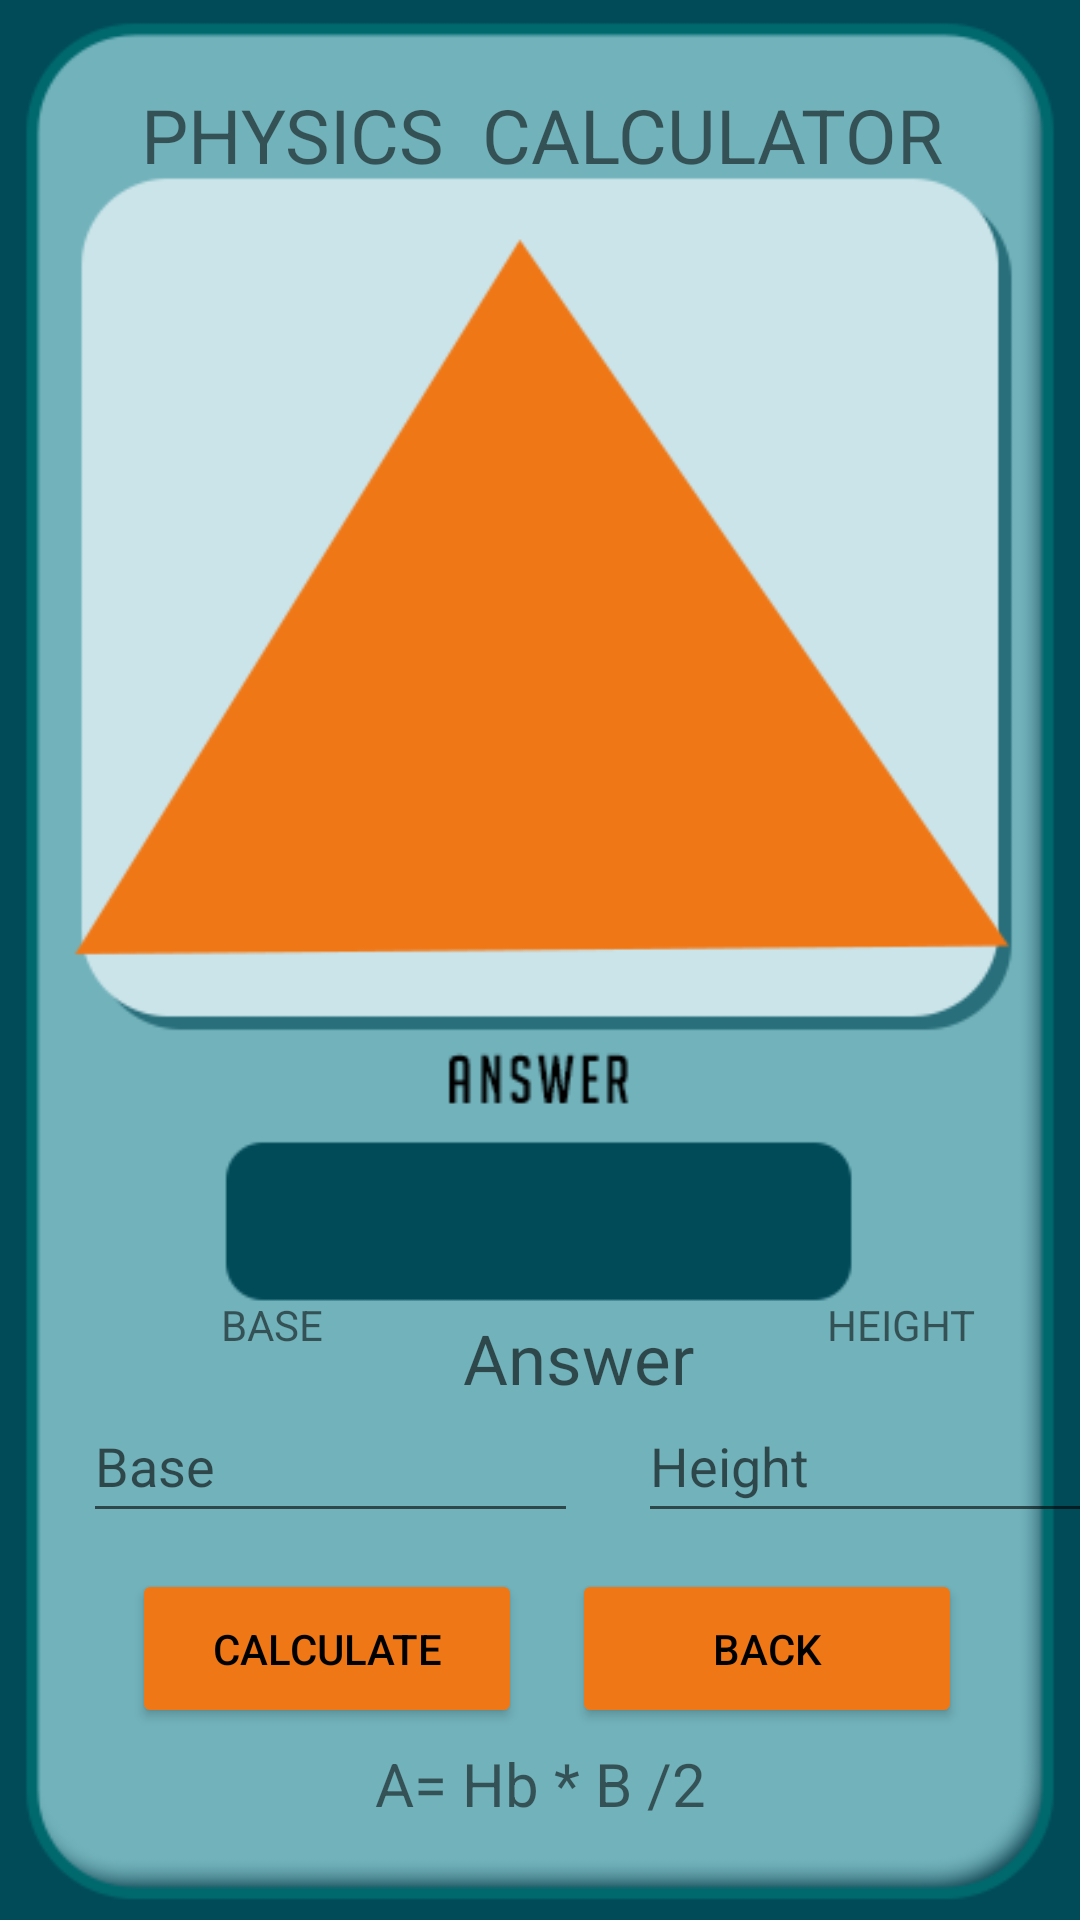

The Android layout XML behind this screen, and the referenced resources:
<!-- AndroidManifest.xml: application theme Theme.Javines_PhysicsCalculator -->
<!-- res/layout/activity_area_triangle.xml -->
<?xml version="1.0" encoding="utf-8"?>
<androidx.constraintlayout.widget.ConstraintLayout xmlns:android="http://schemas.android.com/apk/res/android"
    xmlns:app="http://schemas.android.com/apk/res-auto"
    xmlns:tools="http://schemas.android.com/tools"
    android:layout_width="match_parent"
    android:layout_height="match_parent"
    tools:context=".View.area_triangle">

    <ImageView
        android:id="@+id/imageView"
        android:layout_width="wrap_content"
        android:layout_height="wrap_content"
        app:layout_constraintBottom_toBottomOf="parent"
        app:layout_constraintEnd_toEndOf="parent"
        app:layout_constraintHorizontal_bias="0.0"
        app:layout_constraintStart_toStartOf="parent"
        app:layout_constraintTop_toTopOf="parent"
        app:layout_constraintVertical_bias="0.0"
        app:srcCompat="@drawable/nu" />

    <TextView
        android:id="@+id/txtBase"
        android:layout_width="wrap_content"
        android:layout_height="wrap_content"
        android:layout_marginBottom="12dp"
        android:text="BASE"
        app:layout_constraintBottom_toTopOf="@+id/txtInputR"
        app:layout_constraintEnd_toEndOf="@+id/txtInputR"
        app:layout_constraintHorizontal_bias="0.352"
        app:layout_constraintStart_toStartOf="@+id/txtInputR" />

    <EditText
        android:id="@+id/txtInputR"
        android:layout_width="165dp"
        android:layout_height="48dp"
        android:layout_marginBottom="12dp"
        android:ems="10"
        android:inputType="numberDecimal"
        android:hint="Base"
        app:layout_constraintBottom_toTopOf="@+id/btnCal"
        app:layout_constraintEnd_toEndOf="parent"
        app:layout_constraintHorizontal_bias="0.142"
        app:layout_constraintStart_toStartOf="parent" />

    <EditText
        android:id="@+id/txtInputH"
        android:layout_width="165dp"
        android:layout_height="48dp"
        android:layout_marginStart="20dp"
        android:layout_marginBottom="12dp"
        android:ems="10"
        android:inputType="numberDecimal"
        android:hint="Height"
        app:layout_constraintBottom_toTopOf="@+id/btnBack"
        app:layout_constraintStart_toEndOf="@+id/txtInputR" />

    <TextView
        android:id="@+id/txtWidth"
        android:layout_width="wrap_content"
        android:layout_height="wrap_content"
        android:layout_marginBottom="12dp"
        android:text="HEIGHT"
        app:layout_constraintBottom_toTopOf="@+id/txtInputH"
        app:layout_constraintEnd_toEndOf="@+id/txtInputH"
        app:layout_constraintHorizontal_bias="0.547"
        app:layout_constraintStart_toStartOf="@+id/txtInputH" />

    <TextView
        android:id="@+id/txtans"
        android:layout_width="wrap_content"
        android:layout_height="wrap_content"
        android:layout_marginTop="64dp"
        android:hint="Answer"
        android:textColor="#FFFFFF"
        android:textSize="23dp"
        app:layout_constraintEnd_toStartOf="@+id/txtWidth"
        app:layout_constraintHorizontal_bias="0.511"
        app:layout_constraintStart_toEndOf="@+id/txtBase"
        app:layout_constraintTop_toBottomOf="@+id/imageView5" />

    <TextView
        android:id="@+id/textView"
        android:layout_width="wrap_content"
        android:layout_height="wrap_content"
        android:layout_marginTop="28dp"
        android:text="PHYSICS  CALCULATOR"
        android:textSize="25dp"
        app:layout_constraintEnd_toEndOf="parent"
        app:layout_constraintHorizontal_bias="0.508"
        app:layout_constraintStart_toStartOf="parent"
        app:layout_constraintTop_toTopOf="parent" />
    <Button
        android:id="@+id/btnCal"
        android:layout_width="130dp"
        android:layout_height="53dp"
        android:layout_marginBottom="64dp"
        android:backgroundTint="#EF7716"
        android:text="Calculate"
        android:textColor="#000000"
        app:layout_constraintBottom_toBottomOf="parent"
        app:layout_constraintEnd_toEndOf="parent"
        app:layout_constraintHorizontal_bias="0.192"
        app:layout_constraintStart_toStartOf="parent" />
    <Button
        android:id="@+id/btnBack"
        android:layout_width="130dp"
        android:layout_height="53dp"
        android:layout_marginBottom="64dp"
        android:backgroundTint="#EF7716"
        android:text="Back"
        android:textColor="#000000"
        app:layout_constraintBottom_toBottomOf="parent"
        app:layout_constraintEnd_toEndOf="parent"
        app:layout_constraintHorizontal_bias="0.829"
        app:layout_constraintStart_toStartOf="parent" />

    <ImageView
        android:id="@+id/imageView5"
        android:layout_width="350dp"
        android:layout_height="334dp"
        app:layout_constraintBottom_toBottomOf="@+id/imageView"
        app:layout_constraintEnd_toEndOf="parent"
        app:layout_constraintHorizontal_bias="0.573"
        app:layout_constraintStart_toStartOf="parent"
        app:layout_constraintTop_toTopOf="parent"
        app:layout_constraintVertical_bias="0.128"
        app:srcCompat="@drawable/tria1" />

    <TextView
        android:id="@+id/textView2"
        android:layout_width="wrap_content"
        android:layout_height="wrap_content"
        android:layout_marginBottom="32dp"
        android:text="A= Hb * B /2"
        android:textSize="20dp"
        app:layout_constraintBottom_toBottomOf="parent"
        app:layout_constraintEnd_toEndOf="parent"
        app:layout_constraintStart_toStartOf="parent" />


</androidx.constraintlayout.widget.ConstraintLayout>
<!-- resources referenced by this layout -->
<resources>
  <!-- drawable nu: png bitmap (drawable-v24, 12055 bytes) -->
  <!-- drawable tria1: png bitmap (drawable-v24, 5560 bytes) -->
  <style name="Theme.Javines_PhysicsCalculator" parent="Theme.MaterialComponents.DayNight.DarkActionBar">
          
          <item name="colorPrimary">@color/purple_500</item>
          <item name="colorPrimaryVariant">@color/purple_700</item>
          <item name="colorOnPrimary">@color/white</item>
          
          <item name="colorSecondary">@color/teal_200</item>
          <item name="colorSecondaryVariant">@color/teal_700</item>
          <item name="colorOnSecondary">@color/black</item>
          
          <item name="android:statusBarColor" tools:targetApi="l">?attr/colorPrimaryVariant</item>
          
      </style>
  <!-- not gathered from this repository: default colours our renderer supplied (Android Studio template values) -->
  <color name="purple_500">#FF6200EE</color>
  <color name="purple_700">#FF3700B3</color>
  <color name="teal_200">#FF03DAC5</color>
  <color name="teal_700">#FF018786</color>
  <color name="black">#FF000000</color>
  <color name="white">#FFFFFFFF</color>
</resources>
